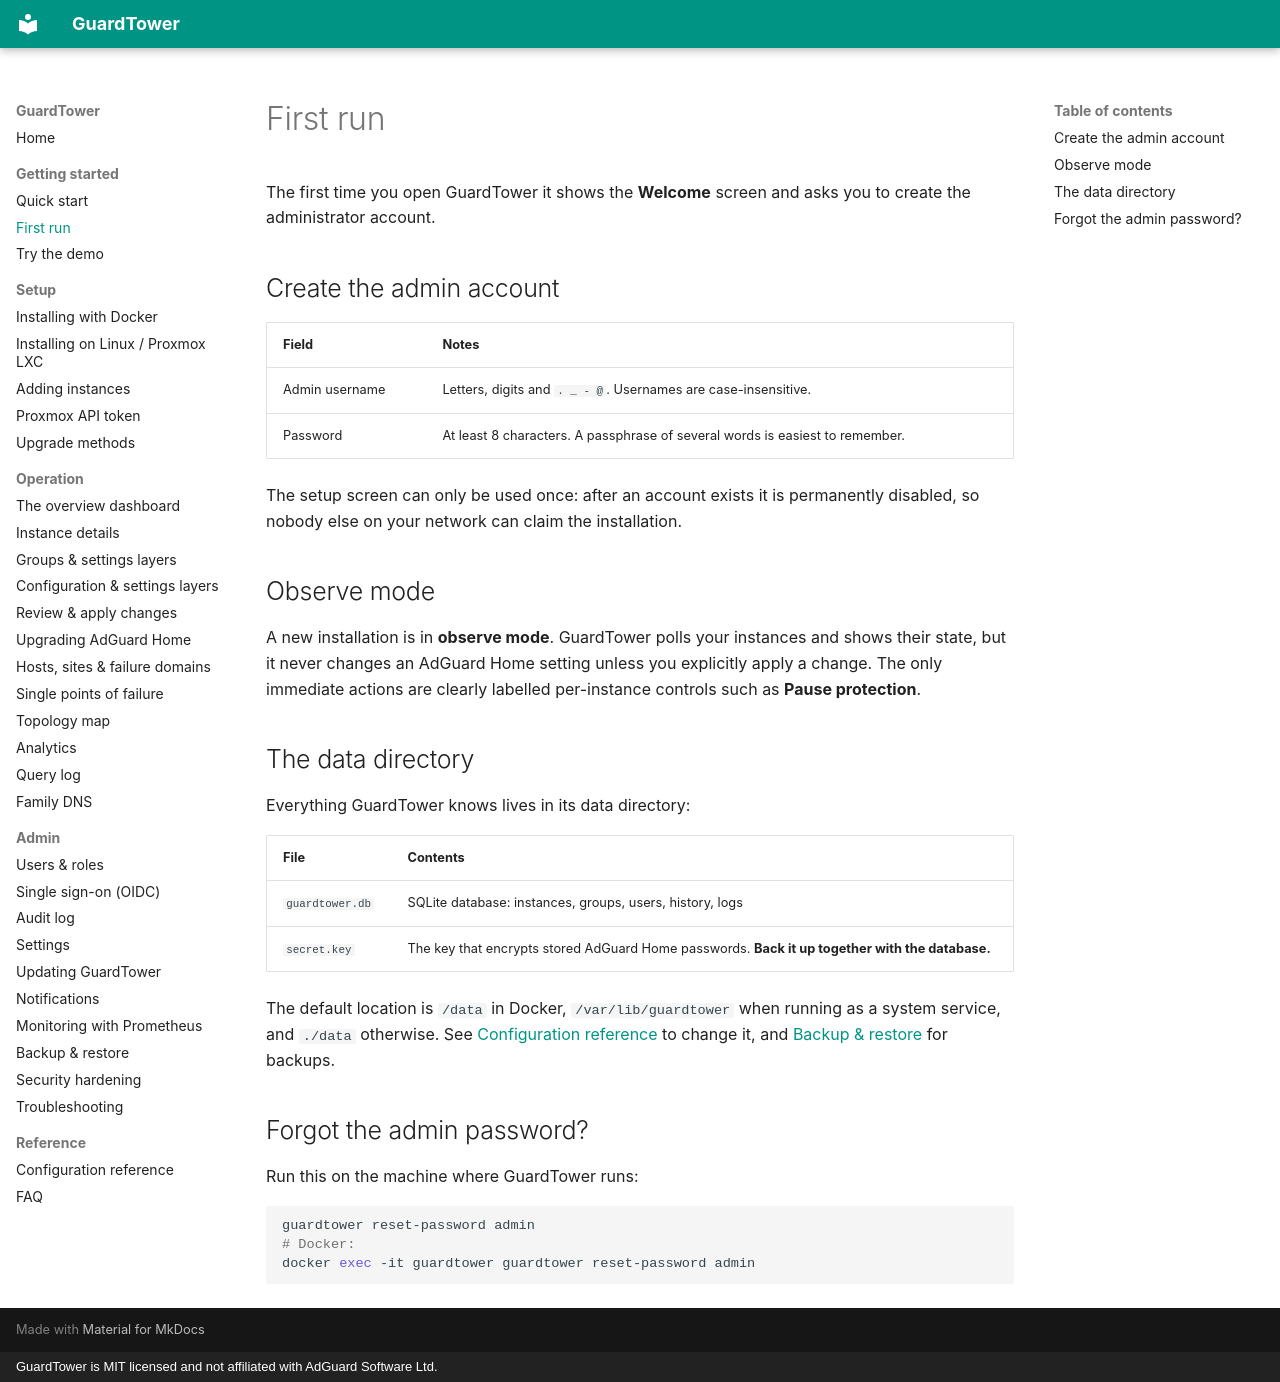

repository: hurseyc/GuardTower · page: getting-started/first-run/index.html · generator: mkdocs · copyright: GuardTower is MIT licensed and not affiliated with AdGuard Software Ltd.

---
title: First run
section: Getting started
order: 2
summary: Creating the administrator account and what GuardTower stores.
routes: [/setup]
---

# First run

The first time you open GuardTower it shows the **Welcome** screen and asks you to create the administrator account.

## Create the admin account

| Field | Notes |
|---|---|
| Admin username | Letters, digits and `. _ - @`. Usernames are case-insensitive. |
| Password | At least 8 characters. A passphrase of several words is easiest to remember. |

The setup screen can only be used once: after an account exists it is permanently disabled, so nobody else on your network can claim the installation.

## Observe mode

A new installation is in **observe mode**. GuardTower polls your instances and shows their state, but it never changes an AdGuard Home setting unless you explicitly apply a change. The only immediate actions are clearly labelled per-instance controls such as **Pause protection**.

## The data directory

Everything GuardTower knows lives in its data directory:

| File | Contents |
|---|---|
| `guardtower.db` | SQLite database: instances, groups, users, history, logs |
| `secret.key` | The key that encrypts stored AdGuard Home passwords. **Back it up together with the database.** |

The default location is `/data` in Docker, `/var/lib/guardtower` when running as a system service, and `./data` otherwise. See [Configuration reference](../reference/configuration.md) to change it, and [Backup & restore](../admin/backup-restore.md) for backups.

## Forgot the admin password?

Run this on the machine where GuardTower runs:

```bash
guardtower reset-password admin
# Docker:
docker exec -it guardtower guardtower reset-password admin
```
